Dataset: images (GitHub, GiancarlosMamaniBenitez/Dataset). Classes: durazno, mandarin orange, manzana, platano.

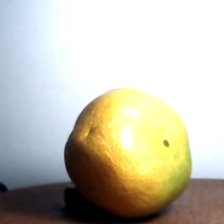
Label: mandarin orange

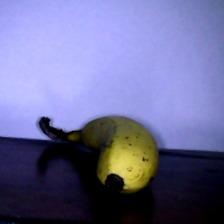
Label: platano

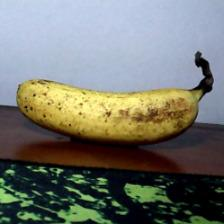
Label: platano

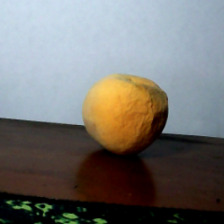
Label: durazno

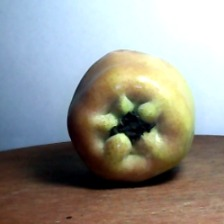
Label: manzana

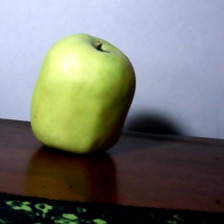
Label: manzana
